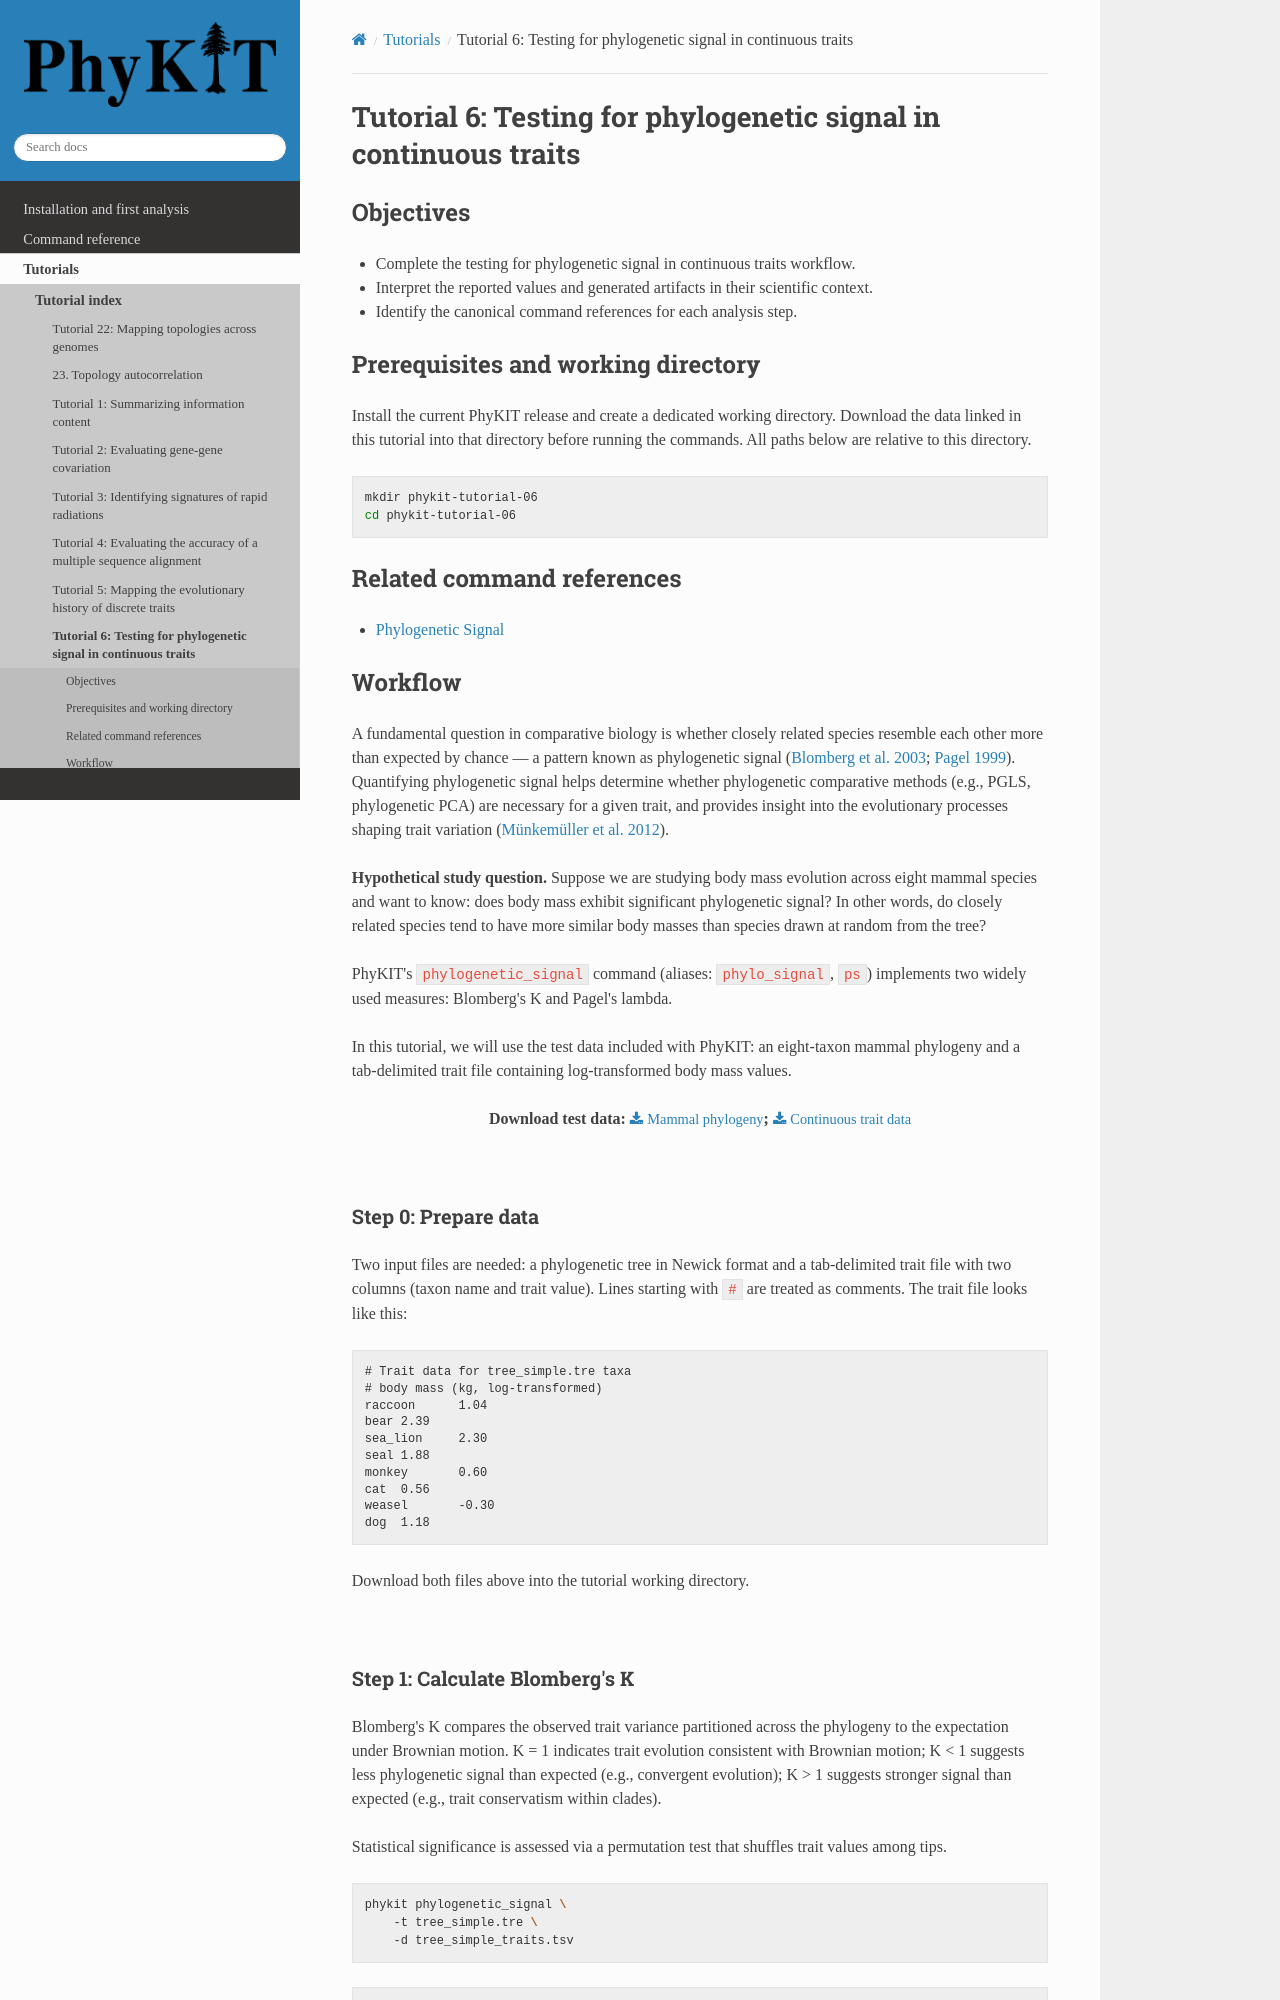

repository: JLSteenwyk/PhyKIT · page: tutorials/pages/06-testing-for-phylogenetic-signal-in-continuous-traits.html · generator: sphinx

.. _tutorial-06:
.. _tutorial-testing-for-phylogenetic-signal-in-continuous-traits:

Tutorial 6: Testing for phylogenetic signal in continuous traits
================================================================

Objectives
----------

- Complete the testing for phylogenetic signal in continuous traits workflow.
- Interpret the reported values and generated artifacts in their scientific context.
- Identify the canonical command references for each analysis step.

Prerequisites and working directory
-----------------------------------

Install the current PhyKIT release and create a dedicated working directory.
Download the data linked in this tutorial into that directory before running
the commands. All paths below are relative to this directory.

.. code-block:: shell

   mkdir phykit-tutorial-06
   cd phykit-tutorial-06

Related command references
--------------------------

- :doc:`Phylogenetic Signal </reference/commands/phylogenetic_signal>`

Workflow
--------

A fundamental question in comparative biology is whether closely related species resemble each
other more than expected by chance — a pattern known as phylogenetic signal
(`Blomberg et al. 2003 <https://doi.org/10.1111/j.0014-3820.2003.tb00285.x>`_;
`Pagel 1999 <https://doi.org/10.1038/44766>`_).
Quantifying phylogenetic signal helps determine whether phylogenetic comparative methods
(e.g., PGLS, phylogenetic PCA) are necessary for a given trait, and provides insight into
the evolutionary processes shaping trait variation
(`Münkemüller et al. 2012 <https://doi.org/10.1111/j.2041-210X.2012.00196.x>`_).

**Hypothetical study question.** Suppose we are studying body mass evolution across eight
mammal species and want to know: does body mass exhibit significant phylogenetic signal?
In other words, do closely related species tend to have more similar body masses than
species drawn at random from the tree?

PhyKIT's ``phylogenetic_signal`` command (aliases: ``phylo_signal``, ``ps``) implements two
widely used measures: Blomberg's K and Pagel's lambda.

In this tutorial, we will use the test data included with PhyKIT: an eight-taxon mammal
phylogeny and a tab-delimited trait file containing log-transformed body mass values. |br|

.. centered::
   Download test data:
   :download:`Mammal phylogeny </data/tree_simple.tre>`;
   :download:`Continuous trait data </data/tree_simple_traits.tsv>`

|

Step 0: Prepare data
********************

Two input files are needed: a phylogenetic tree in Newick format and a tab-delimited trait
file with two columns (taxon name and trait value). Lines starting with ``#`` are treated
as comments. The trait file looks like this:

.. code-block:: text

   # Trait data for tree_simple.tre taxa
   # body mass (kg, log-transformed)
   raccoon	1.04
   bear	2.39
   sea_lion	2.30
   seal	1.88
   monkey	0.60
   cat	0.56
   weasel	-0.30
   dog	1.18

Download both files above into the tutorial working directory.

|
